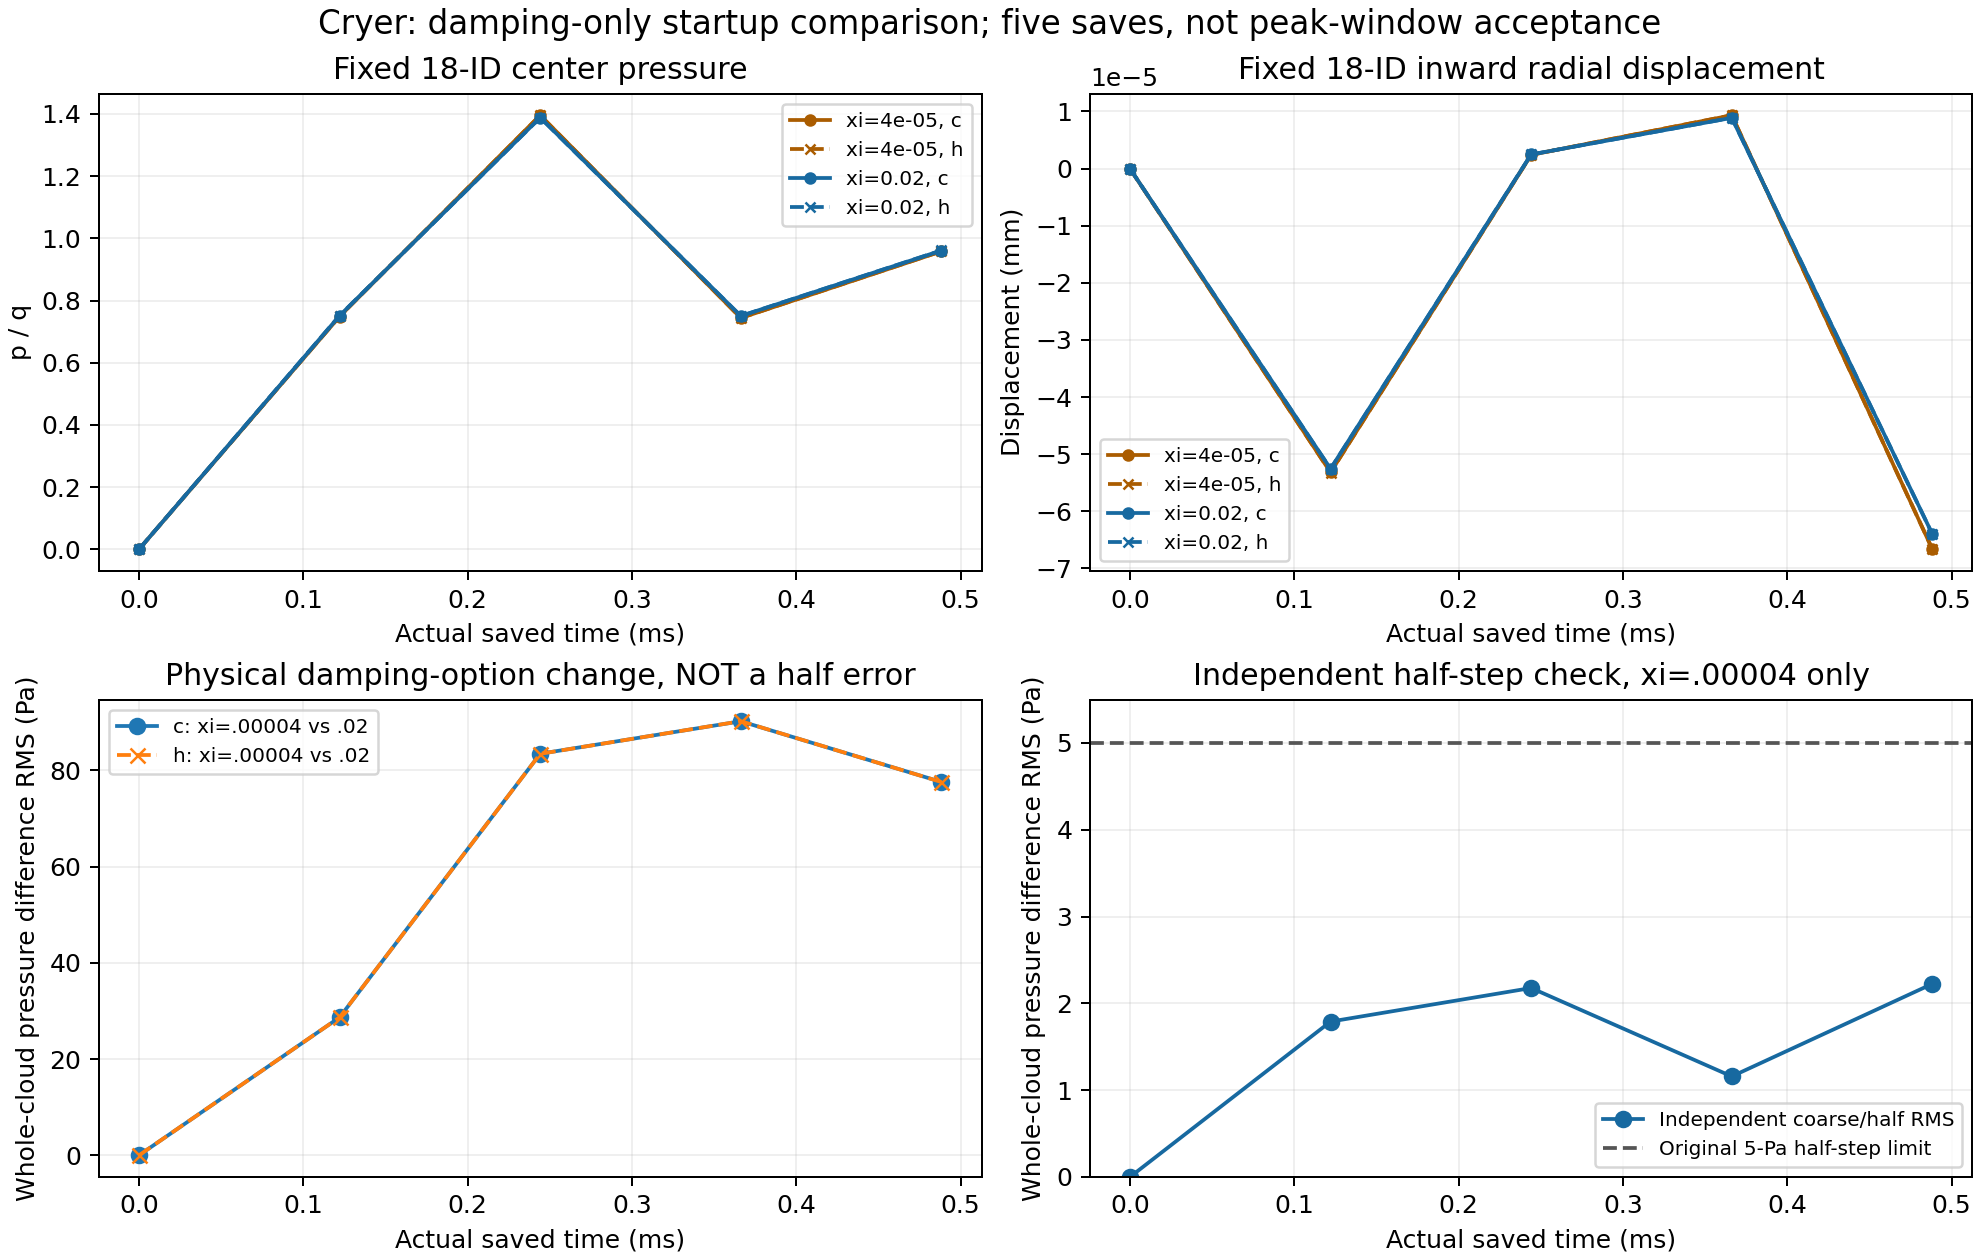

Values plotted in this chart, from the file beside it:
part, time_s, saved_step, dt_s, native_ids, true_drained_count, drained_pressure_abs_max_pa, changed_fstype_from_initial, center_material_count, center_pressure_mean_pa, pressure_rms_pa, pressure_max_pa, pressure_min_pa, center_radial_settlement_mm, material_displacement_max_mm, total_sigma_zz_rms_pa, speed_max_m_s, dterror_s, poreDiffusionDt_s, fixed_to_pore_dt_ratio, configured_pore_limit_respected, loaded_count, loaded_true_surface_count, loaded_other_count
0, 0, 0, 4.76837158203125e-07, 37173, 5153, 0, 0, 18, 0, 0, 0, 0, 0, 0, 0, 0, 0, 2.9787699190438848e-06, 0.1601, True, 0, 0, 0
1, 0.0001221, 255, 4.76837158203125e-07, 37173, 5153, 0, 0, 18, 7511, 11917, 16816, 0, -5.2552197815636248e-05, 0.004643, 12083, 0.05618, -2.4573870027410413e-05, 2.9787699190438848e-06, 0.1601, True, 37173, 5153, 32020
2, 0.0002441, 511, 4.76837158203125e-07, 37173, 5153, 0, 0, 18, 13884, 13109, 17202, 0, 2.4690148062148242e-06, 0.01175, 13581, 0.05269, -2.4556851356459184e-05, 2.9787699190438848e-06, 0.1601, True, 37173, 5153, 32020
3, 0.0003662, 767, 4.76837158203125e-07, 37173, 5153, 0, 0, 18, 7501, 7195, 12028, 0, 8.8840821160659662e-06, 0.01564, 8325, 0.02004, -2.4566176981287584e-05, 2.9787699190438848e-06, 0.1601, True, 37173, 5153, 32020
4, 0.0004883, 1023, 4.76837158203125e-07, 37173, 5153, 0, 0, 18, 9607, 9931, 14864, 0, -6.3997740063544833e-05, 0.01472, 10665, 0.03484, -2.4584055230319064e-05, 2.9787699190438848e-06, 0.1601, True, 37173, 5153, 32020
0, 0, 0, 2.384185791015625e-07, 37173, 5153, 0, 0, 18, 0, 0, 0, 0, 0, 0, 0, 0, 0, 2.9787699190438848e-06, 0.08004, True, 0, 0, 0
1, 0.0001221, 511, 2.384185791015625e-07, 37173, 5153, 0, 0, 18, 7515, 11917, 16816, 0, -5.2567946616843254e-05, 0.004643, 12084, 0.05618, -2.4812227772508786e-05, 2.9787699190438848e-06, 0.08004, True, 37173, 5153, 32020
2, 0.0002441, 1023, 2.384185791015625e-07, 37173, 5153, 0, 0, 18, 13879, 13109, 17195, 0, 2.4787273783001551e-06, 0.01175, 13580, 0.05269, -2.4795269373766073e-05, 2.9787699190438848e-06, 0.08004, True, 37173, 5153, 32020
3, 0.0003662, 1535, 2.384185791015625e-07, 37173, 5153, 0, 0, 18, 7503, 7194, 12027, 0, 8.8960403140732035e-06, 0.01564, 8324, 0.02004, -2.4804596104659508e-05, 2.9787699190438848e-06, 0.08004, True, 37173, 5153, 32020
4, 0.0004883, 2047, 2.384185791015625e-07, 37173, 5153, 0, 0, 18, 9611, 9933, 14865, 0, -6.4012386795650356e-05, 0.01472, 10666, 0.03484, -2.482241826259066e-05, 2.9787699190438848e-06, 0.08004, True, 37173, 5153, 32020
0, 0, 0, 4.76837158203125e-07, 37173, 5153, 0, 0, 18, 0, 0, 0, 0, 0, 0, 0, 0, 0, 2.9787699190438848e-06, 0.1601, True, 0, 0, 0
1, 0.0001221, 255, 4.76837158203125e-07, 37173, 5153, 0, 0, 18, 7485, 11941, 16856, 0, -5.3190423146414342e-05, 0.004664, 12108, 0.0566, -2.4573092044723487e-05, 2.9787699190438848e-06, 0.1601, True, 37173, 5153, 32020
2, 0.0002441, 511, 4.76837158203125e-07, 37173, 5153, 0, 0, 18, 13958, 13185, 17342, 0, 2.4009834998355941e-06, 0.01185, 13661, 0.05346, -2.4555463836347597e-05, 2.9787699190438848e-06, 0.1601, True, 37173, 5153, 32020
3, 0.0003662, 767, 4.76837158203125e-07, 37173, 5153, 0, 0, 18, 7439, 7154, 12092, 0, 9.3354631609482263e-06, 0.0158, 8308, 0.02064, -2.4564505417324994e-05, 2.9787699190438848e-06, 0.1601, True, 37173, 5153, 32020
4, 0.0004883, 1023, 4.76837158203125e-07, 37173, 5153, 0, 0, 18, 9581, 9951, 15015, 0, -6.66349672059157e-05, 0.01485, 10692, 0.03585, -2.4581715085741937e-05, 2.9787699190438848e-06, 0.1601, True, 37173, 5153, 32020
0, 0, 0, 2.384185791015625e-07, 37173, 5153, 0, 0, 18, 0, 0, 0, 0, 0, 0, 0, 0, 0, 2.9787699190438848e-06, 0.08004, True, 0, 0, 0
1, 0.0001221, 511, 2.384185791015625e-07, 37173, 5153, 0, 0, 18, 7489, 11941, 16856, 0, -5.320644940500423e-05, 0.004664, 12109, 0.0566, -2.481144855485709e-05, 2.9787699190438848e-06, 0.08004, True, 37173, 5153, 32020
2, 0.0002441, 1023, 2.384185791015625e-07, 37173, 5153, 0, 0, 18, 13953, 13185, 17335, 0, 2.410571988258984e-06, 0.01185, 13660, 0.05346, -2.479388182981325e-05, 2.9787699190438848e-06, 0.08004, True, 37173, 5153, 32020
3, 0.0003662, 1535, 2.384185791015625e-07, 37173, 5153, 0, 0, 18, 7440, 7153, 12092, 0, 9.3482888638081388e-06, 0.0158, 8307, 0.02064, -2.4802924755911276e-05, 2.9787699190438848e-06, 0.08004, True, 37173, 5153, 32020
4, 0.0004883, 2047, 2.384185791015625e-07, 37173, 5153, 0, 0, 18, 9584, 9952, 15015, 0, -6.6650976399572963e-05, 0.01485, 10693, 0.03585, -2.4820074834772432e-05, 2.9787699190438848e-06, 0.08004, True, 37173, 5153, 32020
